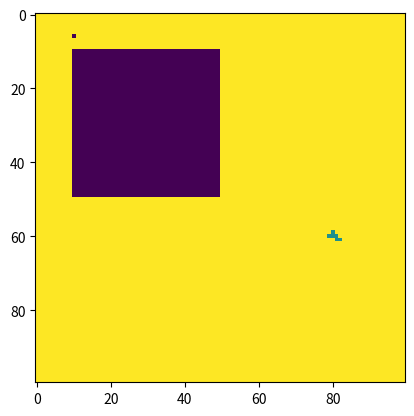

Generate this figure with matplotlib:
import math
from functools import partial
import numpy as np
from scipy import signal
import matplotlib.pyplot as plt
from matplotlib import animation, rc

import logging
logging.basicConfig(level=logging.WARNING)

class Environment:
    """The ancestor of all environment models: by default it is just an area [0,0, width, height]"""
    def __init__(self, width, height, seed):
        self.width, self.height = width, height
        self.random = np.random.default_rng(seed)
        
    def proceed(self, delta_t = 1.0):
        pass

class ScalarFieldEnvironment(Environment):
    """A static environment which for each point it has a scalar field value. 
    This environment does not change: the dynamic aspect happens in the way it 
    is discovered."""
    
    def __init__(self, name, width, height, seed, value = None):
        super().__init__(width, height, seed)
        self.name = name # the name of the value
        if value != None:
            self.value = value.copy()
        else:
            self.value = np.zeros((self.width, self.height))
        
    def get(self, x, y):
        """Accessing by x and y is rounded to the integer value"""
        i = int(x)
        j = int(y)
        return self.value(i, j)

    def proceed(self, delta_t = 1.0):
        pass
    

class DissipationModelEnvironment(ScalarFieldEnvironment):
    """An environment which models values that are gradually spreading and dissipating. This might be something such as water, fertilizer, or also polution"""
    
    def __init__(self, name, width, height, seed, dissipation_rate = 0.95, 
                 p_pollution = 0.1, pollution_max_strength = 1000, evolve_speed = 1):
        super().__init__(name, width, height, seed) 
        self.evolve_speed = evolve_speed # measured in convolutions / second
        self.p_pollution = p_pollution
        self.pollution_max_strength = pollution_max_strength
        self.dissipation_rate = dissipation_rate
        self.evolve_kernel = np.array([[0.3, 0.5, 0.3],[0.5, 1, 0.5],[0.3, 0.5, 0.3]])
        self.evolve_kernel = self.evolve_kernel * (self.dissipation_rate / self.evolve_kernel.sum())
        
    def proceed(self, delta_t = 1.0):
        """Apply the polution events. Applyies the evolution kernel a number of times 
        determined by the evolve speed"""
        self.pollution_init(delta_t)
        iterations = int(self.evolve_speed * delta_t)
        convspace = np.zeros((self.width * 3, self.height * 3))
        convspace[self.width: self.width *2, self.height: self.height*2] = self.value
        for i in range(iterations):
            convspace = signal.convolve2d(convspace, self.evolve_kernel, mode="same")
        self.value = convspace[self.width: self.width *2, self.height: self.height*2]
        logging.info(f"sum {self.value.sum()}")        
        
    def pollution_init(self, delta_t):
        """One or more new pollution sources appear"""
        val = self.random.random()
        pollution_event_count = int(delta_t * self.p_pollution / val)
        for i in range(0, pollution_event_count):            
            rands = self.random.random(3)
            x = int(rands[0] * self.width-7) # the -7 is due to the way the convolution works
            y = int(rands[1] * self.height-7)            
            #x = self.random.randint(0, self.width-7)
            #y = self.random.randint(0, self.height-7)
            strength = rands[2]
            self.value[x,y]=strength * self.pollution_max_strength
    

class EpidemicSpreadEnvironment(ScalarFieldEnvironment):
    """An environment modeling the spreading of an epidemic such as a plant disease in the field. 

    The model adjusts the "status" field which is defined as follows:
       0 - Susceptible (aka healthy)
       >=1 - Infected - currently spreading infection, the exact number is the number of days remaining until recovery or destruction. 
       -1 - Recovered and thus immune (or destroyed and thus not spreading any more)
       -2 - Natural immunity - the epidemic cannot touch this location (eg. different plants). It can be used to set a filter.

    The "value" field is created from the status field. 

    """
    def __init__(self, name, width, height, seed, p_transmission = 0.2, infection_duration = 5):
        super().__init__(name, width, height, seed)
        self.status = np.zeros((width, height))        
        self.p_transmission = p_transmission 
        self.p_infection = self.calculate_infection_matrix(self.p_transmission)
        self.infection_duration = infection_duration
    
    @staticmethod
    def calculate_infection_matrix(p_transmission): 
        """Calculates a matrix for the probability of the transmission function of the number of infected neighbors"""
        pr = np.ones(9) * (1 - p_transmission)
        pows = np.linspace(0, 8, 9)
        p_infection = np.ones(9) - np.power(pr, pows)
        return p_infection
    
    @staticmethod
    def countinfected_neighbor(statusmap):
        """Given a matrix with the status values, returns a matrix with the counts of the infected neighbors. Uses a convolution kernel for speedup"""
        infected = np.zeros(statusmap.shape)
        infected[statusmap > 0] = 1
        neighborcounting_kernel = np.array([[1,1,1], [1, 0, 1], [1, 1, 1]])
        infectedcount = signal.convolve2d(infected, neighborcounting_kernel, mode="same")
        return infectedcount

    def proceed(self, delta_t):
        """Updates the status field with the evolution"""
        # mark those that finished their sickness recovered...
        self.status[self.status==1] = -1
        # decrease the time remaining for infection
        self.status[self.status > 0] -= 1
        # propagate the infection
        infectedcount = self.countinfected_neighbor(self.status)
        infectionlikelihood = self.p_infection[infectedcount.astype(int)]
        p = self.random.random(self.status.shape)
        il = infectionlikelihood 
        il[il > p] = 1
        il[il <= p] = 0
        self.status[np.logical_and(self.status== 0, il == 1)] = self.infection_duration
        self.create_value()

    def create_value(self):
        """Make the value map. This model assumes that an R state means destroyed. Value 1 means that there is a full value in the field."""
        self.value = np.ones(self.status.shape)
        # set the infected 
        self.value[self.status > 0] = 0.5
        # R means destroyed
        self.value[self.status == -1] = 0
        # the filtered one is not valuable either
        self.value[self.status == -2] = 0
        return self.value

def animate(env, axesimage, i):
    """Animates an environment by letting the environment proceed a timestep, then setting the values into image."""
    env.proceed(1.0)
    v = env.value.copy()
    axesimage.set_array(v)
    return [axesimage]

def animate_environment(env):
    fig, ax = plt.subplots()
    # im  = ax.imshow(env.value, cmap="gray", vmin=0, vmax=1.0)
    axesimage  = ax.imshow(env.value, vmin=0, vmax=1)
    anim = animation.FuncAnimation(fig, partial(animate, env, axesimage), 
                                       frames=100, interval=5, 
                                       blit=True)
    return anim

if __name__ == "__main__":
    env = EpidemicSpreadEnvironment("crop", 100, 100, seed=40, infection_duration = 5, p_transmission = 0.1)
    env.status[6,10] = 2
    env.status[60,80] = 5
    # make a filtered area which won't be susceptible 
    env.status[10:50, 10:50] = -2
    anim = animate_environment(env)
    plt.show()
